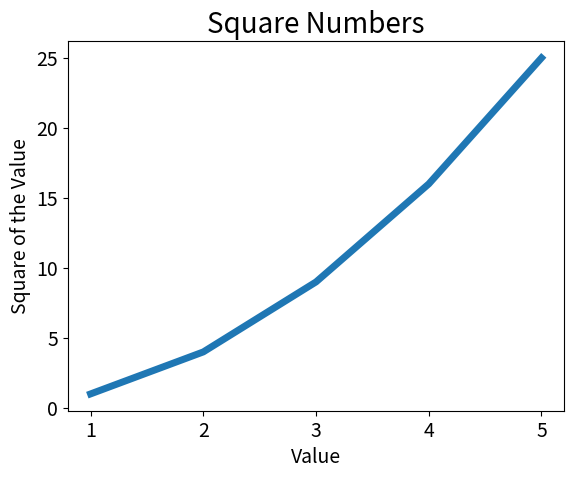

This chart was generated by the following Python code:
# [redacted]
# 5/2/2019

import matplotlib.pyplot as plt
x = [1,2,3,4,5]
squares = [1, 4, 9, 16, 25]
# controls the thickness of the line that plot() generates
plt.plot(x,squares, linewidth=5)

#Set chart title and label axes
plt.title("Square Numbers", fontsize=20)
plt.xlabel("Value", fontsize=14)
plt.ylabel("Square of the Value", fontsize=14)

# set size of tick labels
plt.tick_params(axis='both', labelsize=14)



plt.show()
